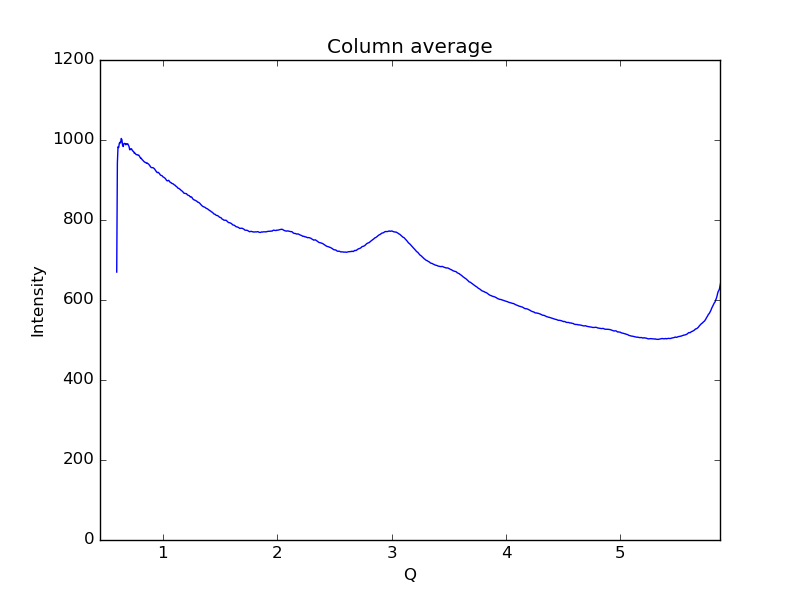

The file beside this chart, header and first rows:
0.59621693822088684, 669.856
0.6019, 942.3
0.6075, 983.2
0.6132, 981.1
0.6189, 991.6
0.6245, 994.5
0.6302, 992.7
0.6358, 1004
0.6415, 1001
0.6472, 987
0.6528, 983.7
0.6585, 990.9
0.6641, 991.5
0.6698, 991.1
0.6755, 988
0.6811, 990.6
0.6868, 990.1
0.6924, 990.6
0.6981, 986.9
0.7038, 983.8
0.7094, 975.7
0.7151, 975.9
0.7207, 978.3
0.7264, 977.6
0.7321, 974.2
0.7377, 972
0.7434, 971.6
0.749, 967.1
0.7547, 967.5
0.7603, 965.7
0.766, 963.5
0.7717, 963.4
0.7773, 963.1
0.783, 961.7
0.7886, 962.2
0.7943, 959.3
0.8, 956.9
0.8056, 954.1
0.8113, 954.5
0.8169, 951.2
0.8226, 950
0.8283, 948
0.8339, 946.3
0.8396, 944.8
0.8452, 944.3
0.8509, 943.3
0.8566, 941.8
0.8622, 942.7
0.8679, 940.9
0.8735, 940.1
0.8792, 938.4
0.8849, 936.2
0.8905, 933.3
0.8962, 931.7
0.9018, 930.8
0.9075, 931
0.9132, 930.7
0.9188, 929.8
0.9245, 928.5
0.9301, 926.3
0.9358, 923.8
... 939 more rows
